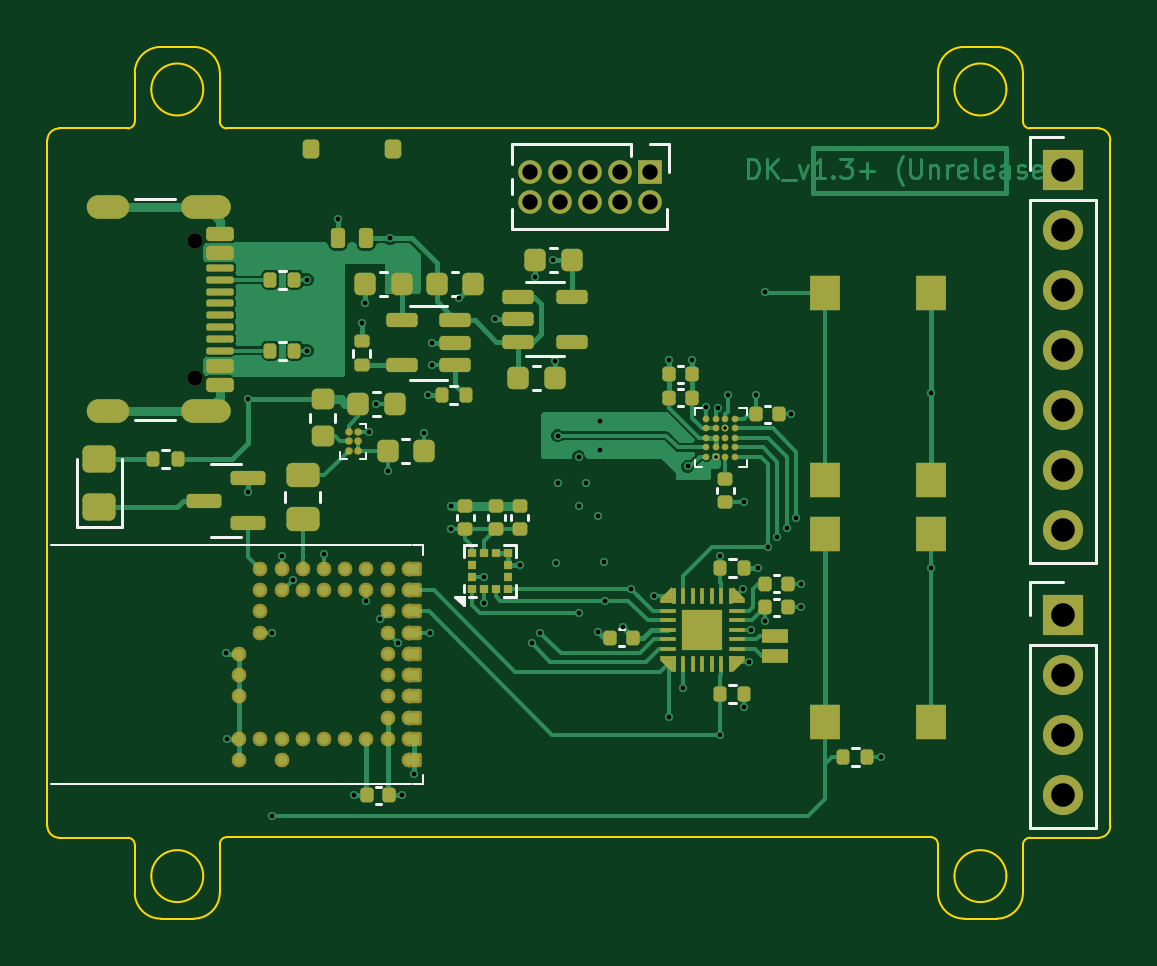
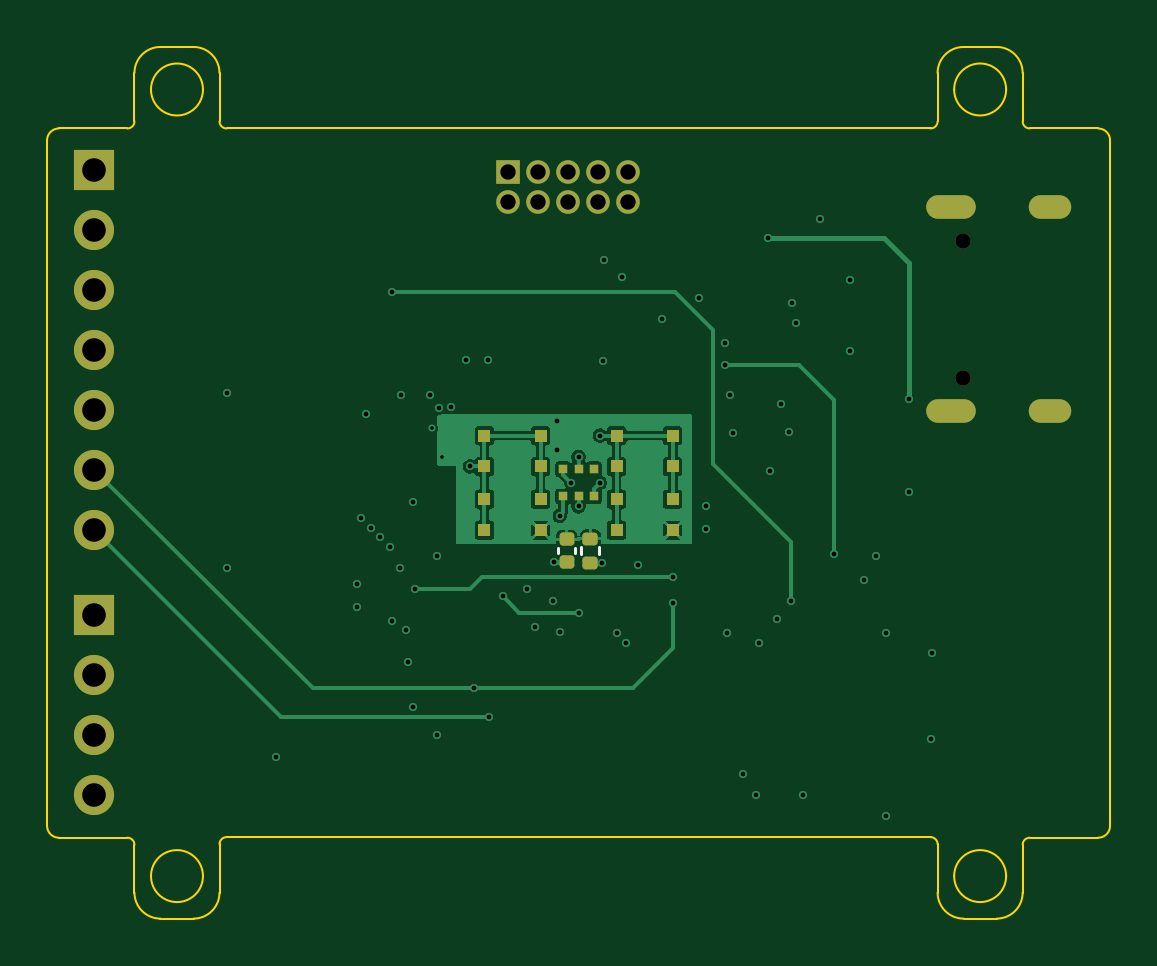
Circuit board: 13 layer files. Board 45.0 x 36.9 mm.
- bottom_copper: ZSWatch-HeartRate-B_Cu.gbr (39085 bytes)
- bottom_mask: ZSWatch-HeartRate-B_Mask.gbr (3097 bytes)
- paste: ZSWatch-HeartRate-B_Paste.gbr (1183 bytes)
- bottom_silk: ZSWatch-HeartRate-B_Silkscreen.gbr (3371 bytes)
- outline: ZSWatch-HeartRate-Edge_Cuts.gbr (3709 bytes)
- top_copper: ZSWatch-HeartRate-F_Cu.gbr (68058 bytes)
- top_mask: ZSWatch-HeartRate-F_Mask.gbr (12440 bytes)
- paste: ZSWatch-HeartRate-F_Paste.gbr (11323 bytes)
- top_silk: ZSWatch-HeartRate-F_Silkscreen.gbr (19693 bytes)
- inner_copper: ZSWatch-HeartRate-Inner1.gbr (89561 bytes)
- inner_copper: ZSWatch-HeartRate-Inner2.gbr (82473 bytes)
- drill: ZSWatch-HeartRate-NPTH_drill.drl (369 bytes)
- drill: ZSWatch-HeartRate-PTH_drill.drl (2495 bytes)

=== bottom_copper: ZSWatch-HeartRate-B_Cu.gbr (39085 bytes, source omitted) ===
=== bottom_mask: ZSWatch-HeartRate-B_Mask.gbr (3097 bytes, source withheld) ===
=== paste: ZSWatch-HeartRate-B_Paste.gbr ===
%TF.GenerationSoftware,KiCad,Pcbnew,9.0.1+1*%
%TF.CreationDate,2025-09-01T12:41:56+00:00*%
%TF.ProjectId,ZSWatch-HeartRate,5a535761-7463-4682-9d48-656172745261,DK_v1.3+ (Unreleased)*%
%TF.SameCoordinates,Original*%
%TF.FileFunction,Paste,Bot*%
%TF.FilePolarity,Positive*%
%FSLAX46Y46*%
G04 Gerber Fmt 4.6, Leading zero omitted, Abs format (unit mm)*
G04 Created by KiCad (PCBNEW 9.0.1+1) date 2025-09-01 12:41:56*
%MOMM*%
%LPD*%
G01*
G04 APERTURE LIST*
%ADD10R,0.550000X0.550000*%
%ADD11R,0.300000X0.300000*%
G04 APERTURE END LIST*
D10*
%TO.C,D103*%
X203590000Y-149375000D03*
X201210000Y-149375000D03*
X203590000Y-150685000D03*
X201210000Y-150685000D03*
X203590000Y-152065000D03*
X201210000Y-152065000D03*
X203590000Y-153375000D03*
X201210000Y-153375000D03*
%TD*%
D11*
%TO.C,LED101*%
X205850000Y-151950000D03*
X205850000Y-150800000D03*
X205200000Y-151950000D03*
X205200000Y-150800000D03*
X204550000Y-151950000D03*
X204550000Y-150800000D03*
%TD*%
D10*
%TO.C,D102*%
X209190000Y-149375000D03*
X206810000Y-149375000D03*
X209190000Y-150685000D03*
X206810000Y-150685000D03*
X209190000Y-152065000D03*
X206810000Y-152065000D03*
X209190000Y-153375000D03*
X206810000Y-153375000D03*
%TD*%
M02*

=== bottom_silk: ZSWatch-HeartRate-B_Silkscreen.gbr (3371 bytes, source withheld) ===
=== outline: ZSWatch-HeartRate-Edge_Cuts.gbr ===
%TF.GenerationSoftware,KiCad,Pcbnew,9.0.1+1*%
%TF.CreationDate,2025-09-01T12:41:56+00:00*%
%TF.ProjectId,ZSWatch-HeartRate,5a535761-7463-4682-9d48-656172745261,DK_v1.3+ (Unreleased)*%
%TF.SameCoordinates,Original*%
%TF.FileFunction,Profile,NP*%
%FSLAX46Y46*%
G04 Gerber Fmt 4.6, Leading zero omitted, Abs format (unit mm)*
G04 Created by KiCad (PCBNEW 9.0.1+1) date 2025-09-01 12:41:56*
%MOMM*%
%LPD*%
G01*
G04 APERTURE LIST*
%TA.AperFunction,Profile*%
%ADD10C,0.100000*%
%TD*%
G04 APERTURE END LIST*
D10*
X190300000Y-136375000D02*
X220100000Y-136375000D01*
X224300000Y-166400000D02*
X227200000Y-166400000D01*
X183200000Y-166400000D02*
G75*
G02*
X182700000Y-165900000I0J500000D01*
G01*
X186400000Y-134025000D02*
G75*
G02*
X187500000Y-132925000I1100000J0D01*
G01*
X186400000Y-136075000D02*
X186400000Y-134025000D01*
X182700000Y-136875000D02*
X182700000Y-165900000D01*
X190000000Y-168725000D02*
G75*
G02*
X188900000Y-169825000I-1100000J0D01*
G01*
X224000000Y-166700000D02*
X224000000Y-168725000D01*
X190000000Y-166675000D02*
G75*
G02*
X190300000Y-166375000I300000J0D01*
G01*
X220400000Y-136075000D02*
X220400000Y-134025000D01*
X188900000Y-132925000D02*
G75*
G02*
X190000000Y-134025000I0J-1100000D01*
G01*
X220100000Y-166375000D02*
X190300000Y-166375000D01*
X188900000Y-169825000D02*
X187500000Y-169825000D01*
X224300000Y-136375000D02*
G75*
G02*
X224000000Y-136075000I0J300000D01*
G01*
X186400000Y-136075000D02*
G75*
G02*
X186100000Y-136375000I-300000J0D01*
G01*
X190000000Y-166675000D02*
X190000000Y-168725000D01*
X220400000Y-168725000D02*
X220400000Y-166675000D01*
X222900000Y-169825000D02*
X221500000Y-169825000D01*
X223300000Y-134725000D02*
G75*
G02*
X221100000Y-134725000I-1100000J0D01*
G01*
X221100000Y-134725000D02*
G75*
G02*
X223300000Y-134725000I1100000J0D01*
G01*
X187500000Y-132925000D02*
X188900000Y-132925000D01*
X221500000Y-132925000D02*
X222900000Y-132925000D01*
X187500000Y-169825000D02*
G75*
G02*
X186400000Y-168725000I0J1100000D01*
G01*
X190300000Y-136375000D02*
G75*
G02*
X190000000Y-136075000I0J300000D01*
G01*
X182700000Y-136875000D02*
G75*
G02*
X183200000Y-136375000I500000J0D01*
G01*
X220400000Y-134025000D02*
G75*
G02*
X221500000Y-132925000I1100000J0D01*
G01*
X221500000Y-169825000D02*
G75*
G02*
X220400000Y-168725000I0J1100000D01*
G01*
X220100000Y-166375000D02*
G75*
G02*
X220400000Y-166675000I0J-300000D01*
G01*
X227200000Y-136375000D02*
G75*
G02*
X227700000Y-136875000I0J-500000D01*
G01*
X227700000Y-165900000D02*
X227700000Y-136875000D01*
X224000000Y-166700000D02*
G75*
G02*
X224300000Y-166400000I300000J0D01*
G01*
X224000000Y-134025000D02*
X224000000Y-136075000D01*
X189300000Y-134725000D02*
G75*
G02*
X187100000Y-134725000I-1100000J0D01*
G01*
X187100000Y-134725000D02*
G75*
G02*
X189300000Y-134725000I1100000J0D01*
G01*
X183200000Y-136375000D02*
X186100000Y-136375000D01*
X190000000Y-134025000D02*
X190000000Y-136075000D01*
X227700000Y-165900000D02*
G75*
G02*
X227200000Y-166400000I-500000J0D01*
G01*
X189300000Y-168025000D02*
G75*
G02*
X187100000Y-168025000I-1100000J0D01*
G01*
X187100000Y-168025000D02*
G75*
G02*
X189300000Y-168025000I1100000J0D01*
G01*
X222900000Y-132925000D02*
G75*
G02*
X224000000Y-134025000I0J-1100000D01*
G01*
X223300000Y-168025000D02*
G75*
G02*
X221100000Y-168025000I-1100000J0D01*
G01*
X221100000Y-168025000D02*
G75*
G02*
X223300000Y-168025000I1100000J0D01*
G01*
X224300000Y-136375000D02*
X227200000Y-136375000D01*
X186400000Y-168725000D02*
X186400000Y-166700000D01*
X220400000Y-136075000D02*
G75*
G02*
X220100000Y-136375000I-300000J0D01*
G01*
X186100000Y-166400000D02*
G75*
G02*
X186400000Y-166700000I0J-300000D01*
G01*
X224000000Y-168725000D02*
G75*
G02*
X222900000Y-169825000I-1100000J0D01*
G01*
X186100000Y-166400000D02*
X183200000Y-166400000D01*
M02*

=== top_copper: ZSWatch-HeartRate-F_Cu.gbr (68058 bytes, source omitted) ===
=== top_mask: ZSWatch-HeartRate-F_Mask.gbr (12440 bytes, source omitted) ===
=== paste: ZSWatch-HeartRate-F_Paste.gbr (11323 bytes, source omitted) ===
=== top_silk: ZSWatch-HeartRate-F_Silkscreen.gbr (19693 bytes, source omitted) ===
=== inner_copper: ZSWatch-HeartRate-Inner1.gbr (89561 bytes, source omitted) ===
=== inner_copper: ZSWatch-HeartRate-Inner2.gbr (82473 bytes, source omitted) ===
=== drill: ZSWatch-HeartRate-NPTH_drill.drl ===
M48
; DRILL file {KiCad 9.0.1+1} date 2025-09-01T12:41:57+0000
; FORMAT={-:-/ absolute / metric / decimal}
; #@! TF.CreationDate,2025-09-01T12:41:57+00:00
; #@! TF.GenerationSoftware,Kicad,Pcbnew,9.0.1+1
; #@! TF.FileFunction,NonPlated,1,4,NPTH
FMAT,2
METRIC
; #@! TA.AperFunction,NonPlated,NPTH,ComponentDrill
T1C0.650
%
G90
G05
T1
X188.93Y-141.14
X188.93Y-146.92
M30

=== drill: ZSWatch-HeartRate-PTH_drill.drl ===
M48
; DRILL file {KiCad 9.0.1+1} date 2025-09-01T12:41:57+0000
; FORMAT={-:-/ absolute / metric / decimal}
; #@! TF.CreationDate,2025-09-01T12:41:57+00:00
; #@! TF.GenerationSoftware,Kicad,Pcbnew,9.0.1+1
; #@! TF.FileFunction,Plated,1,4,PTH
FMAT,2
METRIC
; #@! TA.AperFunction,Plated,PTH,ViaDrill
T1C0.150
; #@! TA.AperFunction,Plated,PTH,ViaDrill
T2C0.200
; #@! TA.AperFunction,Plated,PTH,ComponentDrill
T3C0.600
; #@! TA.AperFunction,Plated,PTH,ComponentDrill
T4C0.650
; #@! TA.AperFunction,Plated,PTH,ComponentDrill
T5C1.000
%
G90
G05
T1
X211.0Y-150.275
X211.4Y-149.075
T2
X190.25Y-158.6
X190.3Y-162.225
X191.2Y-147.838
X191.2Y-151.775
X192.2Y-157.729
X192.2Y-165.475
X192.621Y-154.475
X193.1Y-155.5
X193.7Y-142.78
X193.7Y-145.78
X194.4Y-154.375
X195.0Y-140.2
X195.7Y-164.6
X196.0Y-144.6
X196.15Y-143.75
X196.202Y-156.4
X196.3Y-149.225
X196.625Y-148.025
X196.8Y-157.131
X197.1Y-150.875
X197.2Y-141.025
X197.563Y-158.175
X197.7Y-164.6
X198.234Y-163.7
X198.65Y-149.275
X198.8Y-147.675
X198.9Y-157.729
X199.0Y-145.45
X199.0Y-146.4
X199.8Y-152.375
X199.8Y-153.335
X200.112Y-143.562
X201.188Y-156.475
X201.2Y-155.355
X201.65Y-144.45
X202.7Y-154.855
X203.2Y-158.175
X203.35Y-142.65
X203.554Y-157.729
X204.125Y-141.95
X204.175Y-146.225
X204.22Y-154.755
X204.3Y-149.375
X204.3Y-151.375
X205.2Y-150.275
X205.2Y-152.375
X205.2Y-156.875
X205.5Y-151.375
X206.0Y-152.775
X206.0Y-157.675
X206.1Y-148.775
X206.1Y-149.975
X206.25Y-154.725
X206.3Y-156.375
X207.05Y-157.475
X207.4Y-155.868
X208.4Y-156.18
X209.01Y-161.275
X209.02Y-146.195
X209.63Y-160.075
X209.8Y-150.685
X209.98Y-146.195
X210.6Y-148.175
X211.1Y-148.209
X211.19Y-154.485
X211.19Y-162.055
X211.5Y-147.675
X212.14Y-155.89
X212.2Y-152.175
X212.21Y-160.875
X212.4Y-158.975
X212.5Y-157.6
X212.7Y-147.675
X212.775Y-155.0
X213.09Y-157.21
X213.1Y-143.3
X213.2Y-154.075
X213.6Y-153.675
X214.0Y-153.275
X214.2Y-148.475
X214.4Y-152.875
X214.6Y-155.65
X214.6Y-156.65
X218.0Y-162.975
X220.1Y-147.575
X220.1Y-155.0
T4
X203.12Y-138.2
X203.12Y-139.47
X204.39Y-138.2
X204.39Y-139.47
X205.66Y-138.2
X205.66Y-139.47
X206.93Y-138.2
X206.93Y-139.47
X208.2Y-138.2
X208.2Y-139.47
T5
X225.7Y-138.135
X225.7Y-140.675
X225.7Y-143.215
X225.7Y-145.755
X225.7Y-148.295
X225.7Y-150.835
X225.7Y-153.375
X225.7Y-156.975
X225.7Y-159.515
X225.7Y-162.055
X225.7Y-164.595
T3
G00X185.65Y-139.71
M15
G01X184.85Y-139.71
M16
G05
G00X185.65Y-148.35
M15
G01X184.85Y-148.35
M16
G05
G00X189.98Y-139.71
M15
G01X188.88Y-139.71
M16
G05
G00X189.98Y-148.35
M15
G01X188.88Y-148.35
M16
G05
M30
